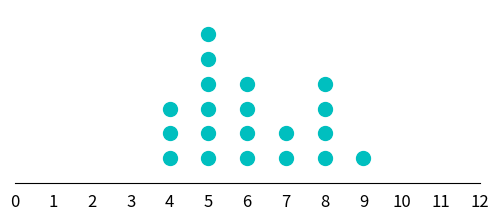

Recreate this plot in Python.
import numpy as np                 # v 1.19.2
import matplotlib.pyplot as plt    # v 3.3.2

# create a random number generator
rng = np.random.default_rng()

# how many "experiments" or trials do we want to conduct.
NUM_TRIALS = 20 

# how many guesses per trial.
NUM_GUESSES = 12

# create and initialize a list of results for our trials.
trials = [0] * NUM_TRIALS

# iterate  the number of trials.
for i in range (0, NUM_TRIALS):
    # reset the number of correct answers for the current trial.
    correct = 0

    # iterate the number of guesses per trial. 
    for j in range (0, NUM_GUESSES):
        # "flip a coin" several times to determine randomly if our guess is correct or not.
        val = rng.integers(0, 100)
        if (val < 50):
            # for our simulation, any value from 0 to 49 means the guess was correct.
            # for values greater than 49, the guess was incorrect.
            correct = correct + 1
    
    # record how many correct answers we had for the current trial.
    trials[i] = correct

# use the unique() function to generate a list of unique answers in our data.
# also generate a corresponding list of counts for each unique answer in our data
# (i.e., how many times each unique answer appears in our data).
values, counts = np.unique(trials, return_counts=True)

# Draw dot plot with appropriate figure size, marker size and y-axis limits
fig, ax = plt.subplots(figsize=(6, 2.25))
for value, count in zip(values, counts):
    ax.plot([value]*count, list(range(count)), 'co', ms=10, linestyle='')
for spine in ['top', 'right', 'left']:
    ax.spines[spine].set_visible(False)
ax.yaxis.set_visible(False)
ax.set_ylim(-1, max(counts))
ax.set_xticks(range(0, NUM_GUESSES + 1))
ax.tick_params(axis='x', length=0, pad=8, labelsize=12)

plt.show()